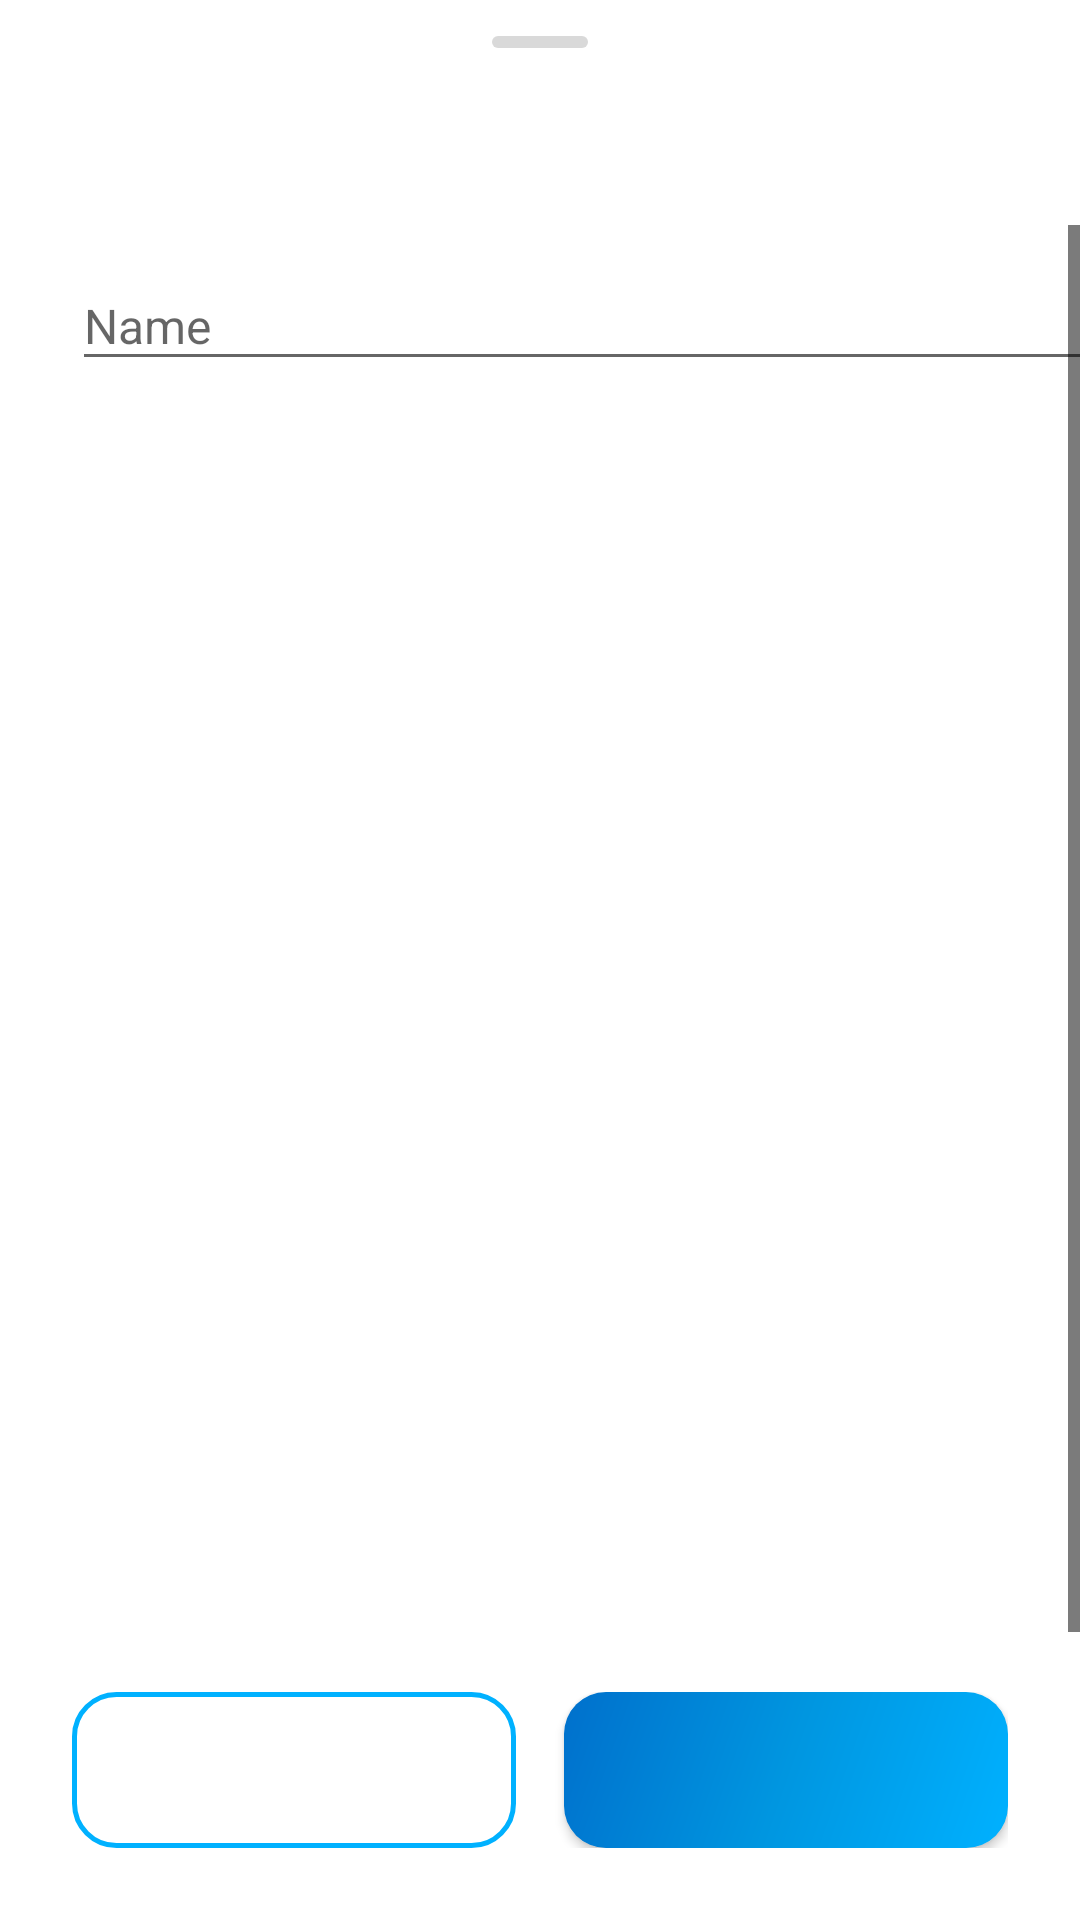

Android layout source for this screen:
<!-- AndroidManifest.xml: application theme AppTheme -->
<!-- res/layout/bs_edit_barcode_name.xml -->
<?xml version="1.0" encoding="utf-8"?>
<LinearLayout xmlns:android="http://schemas.android.com/apk/res/android"
    android:layout_width="match_parent"
    android:layout_height="match_parent"
    android:orientation="vertical">

    
    <View
        android:layout_width="32dp"
        android:layout_height="4dp"
        android:layout_gravity="center_horizontal"
        android:layout_marginTop="12dp"
        android:layout_marginBottom="16dp"
        android:background="@drawable/bg_drag_handle" />

    
    <TextView
        android:id="@+id/textViewTitle"
        android:layout_width="match_parent"
        android:layout_height="wrap_content"
        android:gravity="center"
        android:paddingHorizontal="24dp"
        android:textColor="@color/default_text_color"
        android:textSize="20sp"
        android:textStyle="bold"
        android:layout_marginBottom="16dp" />

    
    <ScrollView
        android:layout_width="match_parent"
        android:layout_height="0dp"
        android:layout_weight="1"
        android:fillViewport="true"
        android:overScrollMode="never">

        
        <com.google.android.material.textfield.TextInputLayout
            android:layout_width="match_parent"
            android:layout_height="wrap_content"
            android:layout_marginHorizontal="24dp"
            android:layout_marginVertical="8dp"
            android:hint="@string/dialog_edit_barcode_name_hint"
            android:theme="@style/Theme.MaterialComponents.DayNight"
            style="@style/Widget.MaterialComponents.TextInputLayout.OutlinedBox">

            <com.google.android.material.textfield.TextInputEditText
                android:id="@+id/editTextBarcodeName"
                android:layout_width="match_parent"
                android:layout_height="wrap_content"
                android:inputType="text"
                android:maxLines="1"
                android:imeOptions="actionDone"
                android:textColor="@color/edit_text_text_color"
                android:textSize="16sp" />

        </com.google.android.material.textfield.TextInputLayout>

    </ScrollView>

    
    <LinearLayout
        android:layout_width="match_parent"
        android:layout_height="wrap_content"
        android:layout_marginHorizontal="24dp"
        android:layout_marginTop="12dp"
        android:layout_marginBottom="24dp"
        android:gravity="center_vertical"
        android:orientation="horizontal">

        <androidx.appcompat.widget.AppCompatButton
            android:id="@+id/buttonNegative"
            android:layout_width="0dp"
            android:layout_height="52dp"
            android:layout_weight="1"
            android:layout_marginEnd="8dp"
            android:textAllCaps="false"
            android:textSize="15sp"
            android:textStyle="bold"
            android:textColor="@color/default_text_color"
            android:background="@drawable/bg_button_outline" />

        <androidx.appcompat.widget.AppCompatButton
            android:id="@+id/buttonPositive"
            android:layout_width="0dp"
            android:layout_height="52dp"
            android:layout_weight="1"
            android:layout_marginStart="8dp"
            android:textAllCaps="false"
            android:textSize="15sp"
            android:textStyle="bold"
            android:textColor="@color/white"
            android:background="@drawable/bg_gradient_button" />

    </LinearLayout>

</LinearLayout>
<!-- resources referenced by this layout -->
<resources>
  <color name="default_text_color">@color/black</color>
  <color name="edit_text_text_color">@color/black</color>
  <color name="white">#FFFFFF</color>
  <!-- drawable bg_button_outline (drawable) -->
  <?xml version="1.0" encoding="utf-8"?>
  <ripple xmlns:android="http://schemas.android.com/apk/res/android"
      android:color="#22888888">
      <item>
          <shape android:shape="rectangle">
              <stroke
                  android:width="1.5dp"
                  android:color="@color/color_accent" />
              <corners android:radius="14dp" />
              <solid android:color="@android:color/transparent" />
          </shape>
      </item>
  </ripple>
  <!-- drawable bg_drag_handle (drawable) -->
  <?xml version="1.0" encoding="utf-8"?>
  <shape xmlns:android="http://schemas.android.com/apk/res/android"
      android:shape="rectangle">
      <solid android:color="#4D808080" />
      <corners android:radius="2dp" />
  </shape>
  <!-- drawable bg_gradient_button (drawable) -->
  <?xml version="1.0" encoding="utf-8"?>
  <ripple xmlns:android="http://schemas.android.com/apk/res/android"
      android:color="#2200B1FF">
      <item>
          <shape android:shape="rectangle">
              <gradient
                  android:angle="135"
                  android:startColor="#00B1FF"
                  android:centerColor="#0096E0"
                  android:endColor="#0070CC"
                  android:type="linear" />
              <corners android:radius="14dp" />
          </shape>
      </item>
  </ripple>
  <string name="dialog_edit_barcode_name_hint">Name</string>
  <style name="AppTheme" parent="BaseAppTheme" />
  <color name="black">#000000</color>
  <color name="color_accent">@color/blue</color>
  <color name="blue">#00B1FF</color>
  <color name="color_primary">@color/white</color>
  <color name="color_primary_dark">@color/black</color>
  <color name="color_background">@color/white</color>
  <color name="text_color_secondary">@color/black</color>
  <color name="transparent">#00000000</color>
  <color name="navigation_bar_color">@color/black2</color>
  <style name="ToolbarMenuButtonStyle" parent="@style/Widget.AppCompat.ActionButton.Overflow">
          <item name="android:tint">@color/toolbar_menu_color</item>
      </style>
  <color name="dialog_background_color">@color/white</color>
  <color name="black2">#202124</color>
  <color name="toolbar_menu_color">@color/black</color>
  <color name="secondary_text_color">@color/gray</color>
  <style name="ShapeDialogM3" parent="">
          <item name="cornerFamily">rounded</item>
          <item name="cornerSize">28dp</item>
      </style>
  <style name="DialogAnimationiOS">
          <item name="android:windowEnterAnimation">@anim/anim_dialog_enter</item>
          <item name="android:windowExitAnimation">@anim/anim_dialog_exit</item>
      </style>
  <style name="DialogTitleM3" parent="MaterialAlertDialog.MaterialComponents.Title.Text">
          <item name="android:textSize">20sp</item>
          <item name="android:textStyle">bold</item>
          <item name="android:textColor">@color/default_text_color</item>
      </style>
  <style name="DialogBodyM3" parent="MaterialAlertDialog.MaterialComponents.Body.Text">
          <item name="android:textSize">15sp</item>
          <item name="android:textColor">@color/secondary_text_color</item>
          <item name="android:lineSpacingMultiplier">1.4</item>
      </style>
  <style name="DialogButtonM3" parent="Widget.MaterialComponents.Button.TextButton.Dialog">
          <item name="android:textSize">16sp</item>
          <item name="android:textStyle">bold</item>
          <item name="android:textAllCaps">false</item>
          <item name="android:paddingHorizontal">20dp</item>
          <item name="android:background">@drawable/bg_ripple_pill</item>
      </style>
  <color name="gray">#7D7D7D</color>
</resources>
